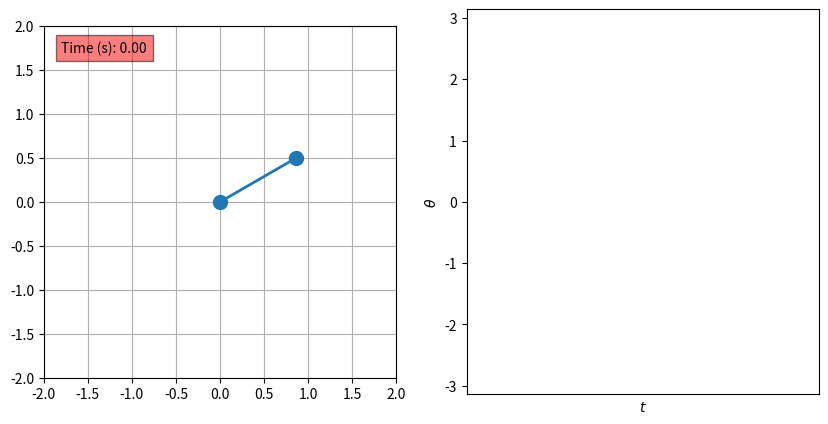

Python code for this plot:
"""
Damped pendulum in Python. Learning Matplotlib 
animations and SciPy ODE functions.

"""

import numpy as np
from numpy import sin, cos, pi, exp
import scipy.integrate as integrate
import matplotlib.pyplot as plt
import matplotlib.animation as animation
from matplotlib.widgets import Button

# Constants
g = 9.81            # acceleration in m/s^2
l = 1               # pendulum length in m
m = 1               # pendulum mass in kg
drag = True         # is drag on?
drag_plot = False   # plot the exponential drag curve?
gamma = 0.1         # dampening coefficient
save = False        # Save animation to mp4
maxTime = 10        # Animation length

def derivs(state, t):
    # state : [th, w]
    
    dydx = np.zeros_like(state)
    dydx[0] = state[1]
    dydx[1] = -g / l * sin(state[0])
    # dydx[1] = -g / l * state[0]       # Small angle approximation

    if drag:
        dydx[1] -= 2 * gamma * l * state[1]

    return dydx

def main():
    # Initial conditions
    th = pi / 1.5
    w = 0

    # Define a time range
    dt = 0.01
    t = np.arange(0, maxTime, dt)

    # Integrate function
    out = integrate.odeint(derivs, [th, w], t)

    # Convert angular to Cartesian
    x =  l * sin(out[:, 0])
    y = -l * cos(out[:, 0])

    # Initialize plot 1
    fig, (ax1, ax2) = plt.subplots(1, 2, figsize=(10, 5))
    ax1.set_aspect("equal")
    ax1.grid()

    line, = ax1.plot([], [], "o-", lw=2, ms=10)
    time = ax1.text(0.05, 0.925, "", 
        transform=ax1.transAxes, bbox=dict(facecolor="red", alpha=0.5))
    # transAxes follows the window, not the grid plot, (0, 0) is bottom-left

    # Set plot bounds
    ax1.set_xlim([-2, 2])
    ax1.set_ylim([-2, 2])

    # Initialize plot 2
    ax2.set_xlim([0, 1])
    ax2.set_xticks([])          # Unfortunately, no easy way to animate ticks in matplotlib
    ax2.set_ylim([-pi, pi])

    ax2.set_xlabel(r"$t$")
    ax2.set_ylabel(r"$\theta$")

    graph_t = []
    graph_th = []
    line2, = ax2.plot([], [], "-")

    if drag and drag_plot:
        graph_d = []
        drag_curve = th * exp(-gamma * t)
        dline, = ax2.plot([], [], "r-")

    # Define the animation function
    def update(frame):
        # Get pendulum coordinates
        x_data = [0, x[frame]]
        y_data = [0, y[frame]]

        # Set new data on plot 1
        line.set_data(x_data, y_data)
        time.set_text(f"Time (s): {frame * dt:.2f}")

        # Set new data on plot 2
        graph_t.append(t[frame])
        graph_th.append(out[:, 0][frame])
        line2.set_data(graph_t, graph_th)

        if t[frame] > 1:
            ax2.set_xlim([0, t[frame]])

        # Plot drag if enabled
        if drag and drag_plot:
            graph_d.append(drag_curve[frame])
            dline.set_data(graph_t, graph_d)

        # Return altered artist objects (should ALWAYS return an iterable)
        if drag and drag_plot:
            return line, time, line2, dline
        else:
            return line, time, line2

    # Show animation
    ani = animation.FuncAnimation(
        fig, update, len(out), interval=dt*100, blit=True, repeat=False)

    if save:
        ani.save('./animations/animation.mp4', writer="ffmpeg", fps=60)

    # Create a reset button
    # def reset(event):
    #     ani.frame_seq = ani.new_frame_seq()
    #     graph_t = []
    #     graph_th = []
    #     line2.set_data([], [])
    #     plt.draw()

    # ax_reset = plt.axes([0.81, 0.05, 0.1, 0.075])
    # reset_button = Button(ax_reset, "Reset")
    # reset_button.on_clicked(reset)

    plt.show()

if __name__ == "__main__":
    main()